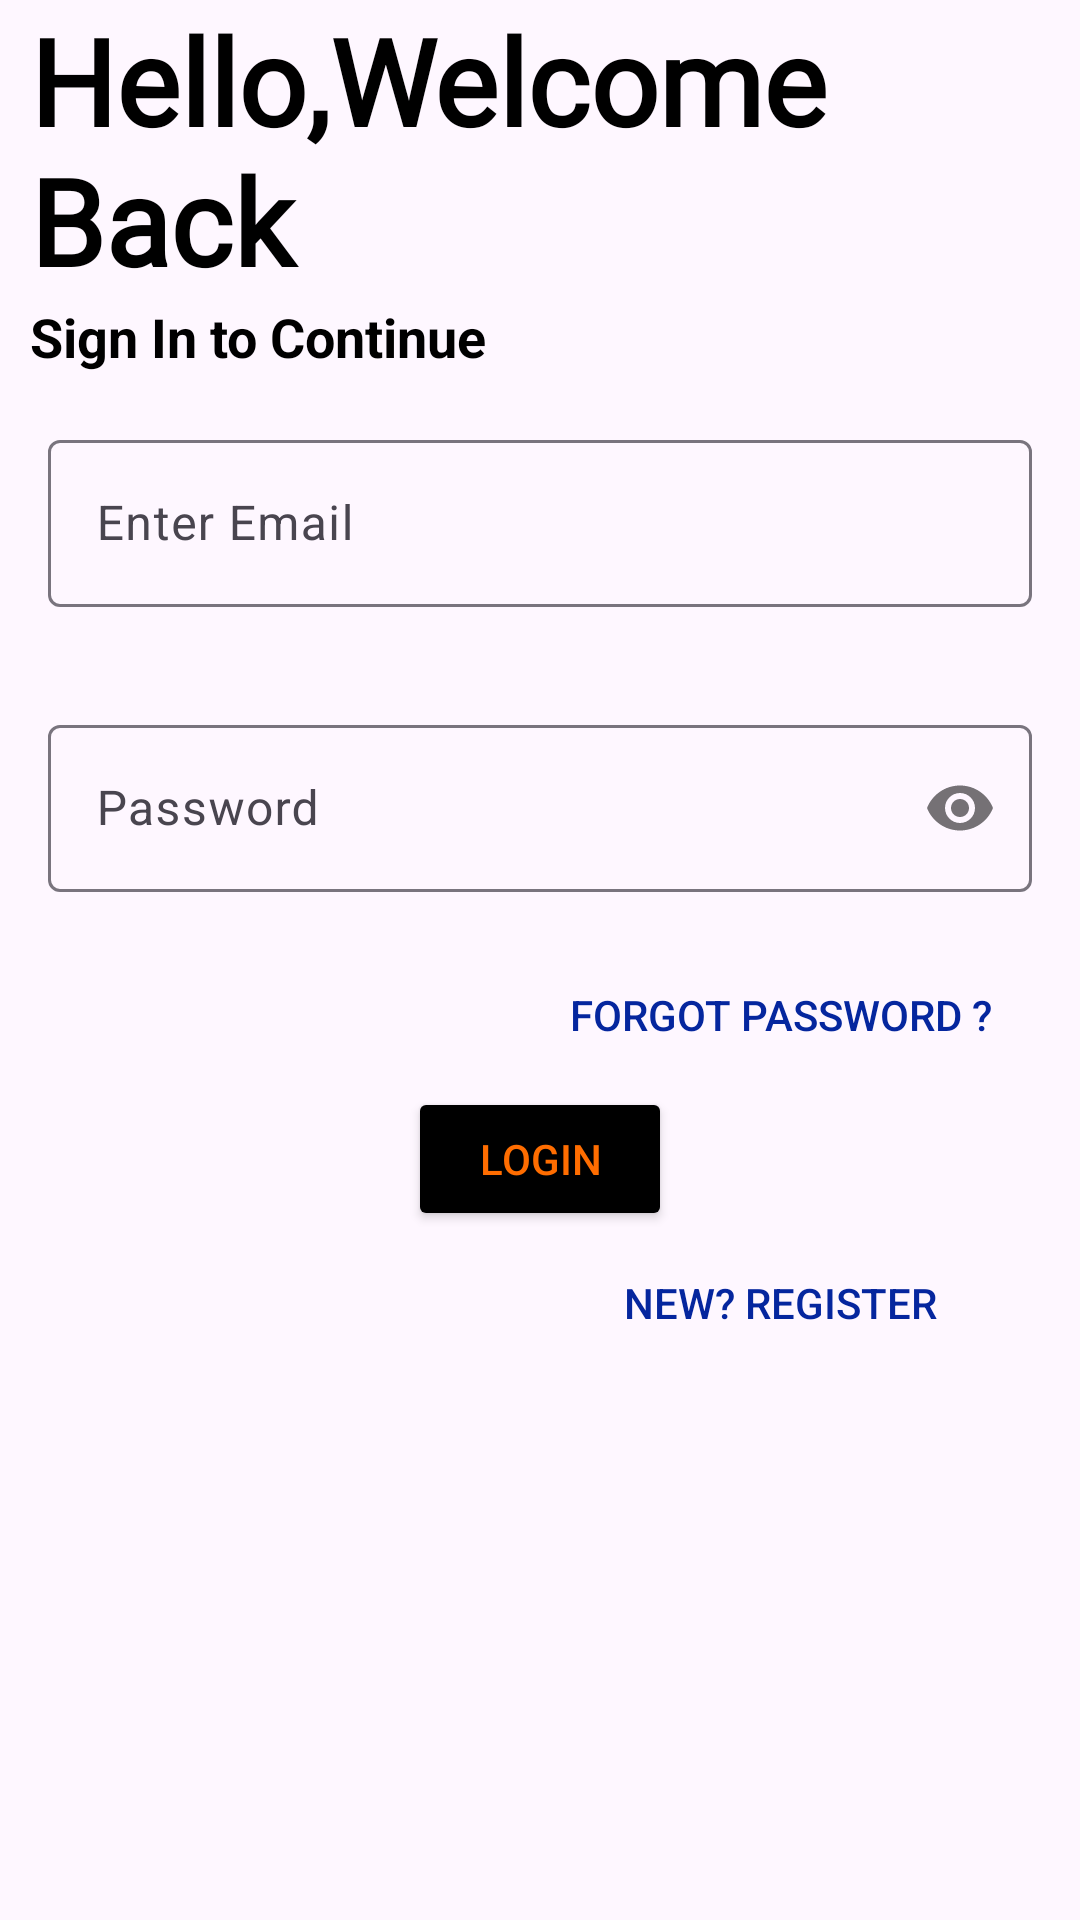

The Android layout XML behind this screen, and the referenced resources:
<!-- AndroidManifest.xml: application theme Theme.ArtGallery -->
<!-- res/layout/activity_login.xml -->
<?xml version="1.0" encoding="utf-8"?>
<LinearLayout xmlns:android="http://schemas.android.com/apk/res/android"
    xmlns:app="http://schemas.android.com/apk/res-auto"
    xmlns:tools="http://schemas.android.com/tools"
    android:layout_width="match_parent"
    android:layout_height="match_parent"
    android:focusableInTouchMode="true"
    android:orientation="vertical"
    tools:context=".Login">
    <TextView
        android:textColor="@color/black"
        android:paddingStart="10dp"
        android:layout_width="wrap_content"
        android:layout_height="wrap_content"
        android:text="Hello,Welcome Back"
        android:textSize="40sp"
        android:textStyle="bold"
        android:fontFamily="@font/bungee" />
    <TextView
        android:textColor="@color/black"
        android:paddingStart="10dp"
        android:layout_width="wrap_content"
        android:layout_height="wrap_content"
        android:text="Sign In to Continue"
        android:textSize="18sp"
        android:textStyle="bold"/>
    <LinearLayout
        android:layout_width="match_parent"
        android:layout_height="wrap_content"
        android:orientation="vertical">
        <com.google.android.material.textfield.TextInputLayout
            android:layout_width="match_parent"
            android:layout_height="wrap_content"
            android:hint="Enter Email"
            style="@style/Widget.Material3.TextInputEditText.OutlinedBox">
            <com.google.android.material.textfield.TextInputEditText
                android:layout_width="match_parent"
                android:id="@+id/edtMail"
                android:layout_height="wrap_content"
                android:inputType="textEmailAddress"/>
        </com.google.android.material.textfield.TextInputLayout>
        <com.google.android.material.textfield.TextInputLayout
            android:layout_width="match_parent"
            android:layout_height="wrap_content"
            android:hint="Password"
            app:passwordToggleEnabled="true"
            style="@style/Widget.Material3.TextInputEditText.OutlinedBox">
            <com.google.android.material.textfield.TextInputEditText
                android:layout_width="match_parent"
                android:layout_height="wrap_content"
                android:id="@+id/edtPassword"
                android:inputType="textPassword"/>
        </com.google.android.material.textfield.TextInputLayout>

        <Button
            android:layout_width="200dp"
            android:layout_height="wrap_content"
            android:text="Forgot password ?"
            android:layout_gravity="right"
            android:textColor="#05269E"
            android:id="@+id/btnFogorPwsd"
            android:elevation="0dp"
            android:background="#00000000"/>
        <Button
            android:layout_width="wrap_content"
            android:layout_height="wrap_content"
            android:text="LOGIN"
            android:layout_gravity="center"
            android:textColor="#FF6D00"
            android:id="@+id/btnLogin"
            android:backgroundTint="@color/black"
            />

        <Button
            android:layout_width="200dp"
            android:layout_height="wrap_content"
            android:text="New? Register"
            android:layout_gravity="right"
            android:textColor="#05269E"
            android:id="@+id/tvRegister"
            android:elevation="0dp"
            android:background="#00000000"/>

    </LinearLayout>

</LinearLayout>
<!-- resources referenced by this layout -->
<resources>
  <color name="black">#FF000000</color>
  <style name="Theme.ArtGallery" parent="Base.Theme.ArtGallery" />
  <style name="Base.Theme.ArtGallery" parent="Theme.Material3.DayNight.NoActionBar">
          <item name="android:forceDarkAllowed">false</item>
          <item name="android:windowLightStatusBar">true</item>
          <item name="android:statusBarColor">#00FFFFFF</item>
          <item name="colorPrimary">@color/myColor</item>
      </style>
  <color name="myColor">#FF6D00</color>
</resources>
